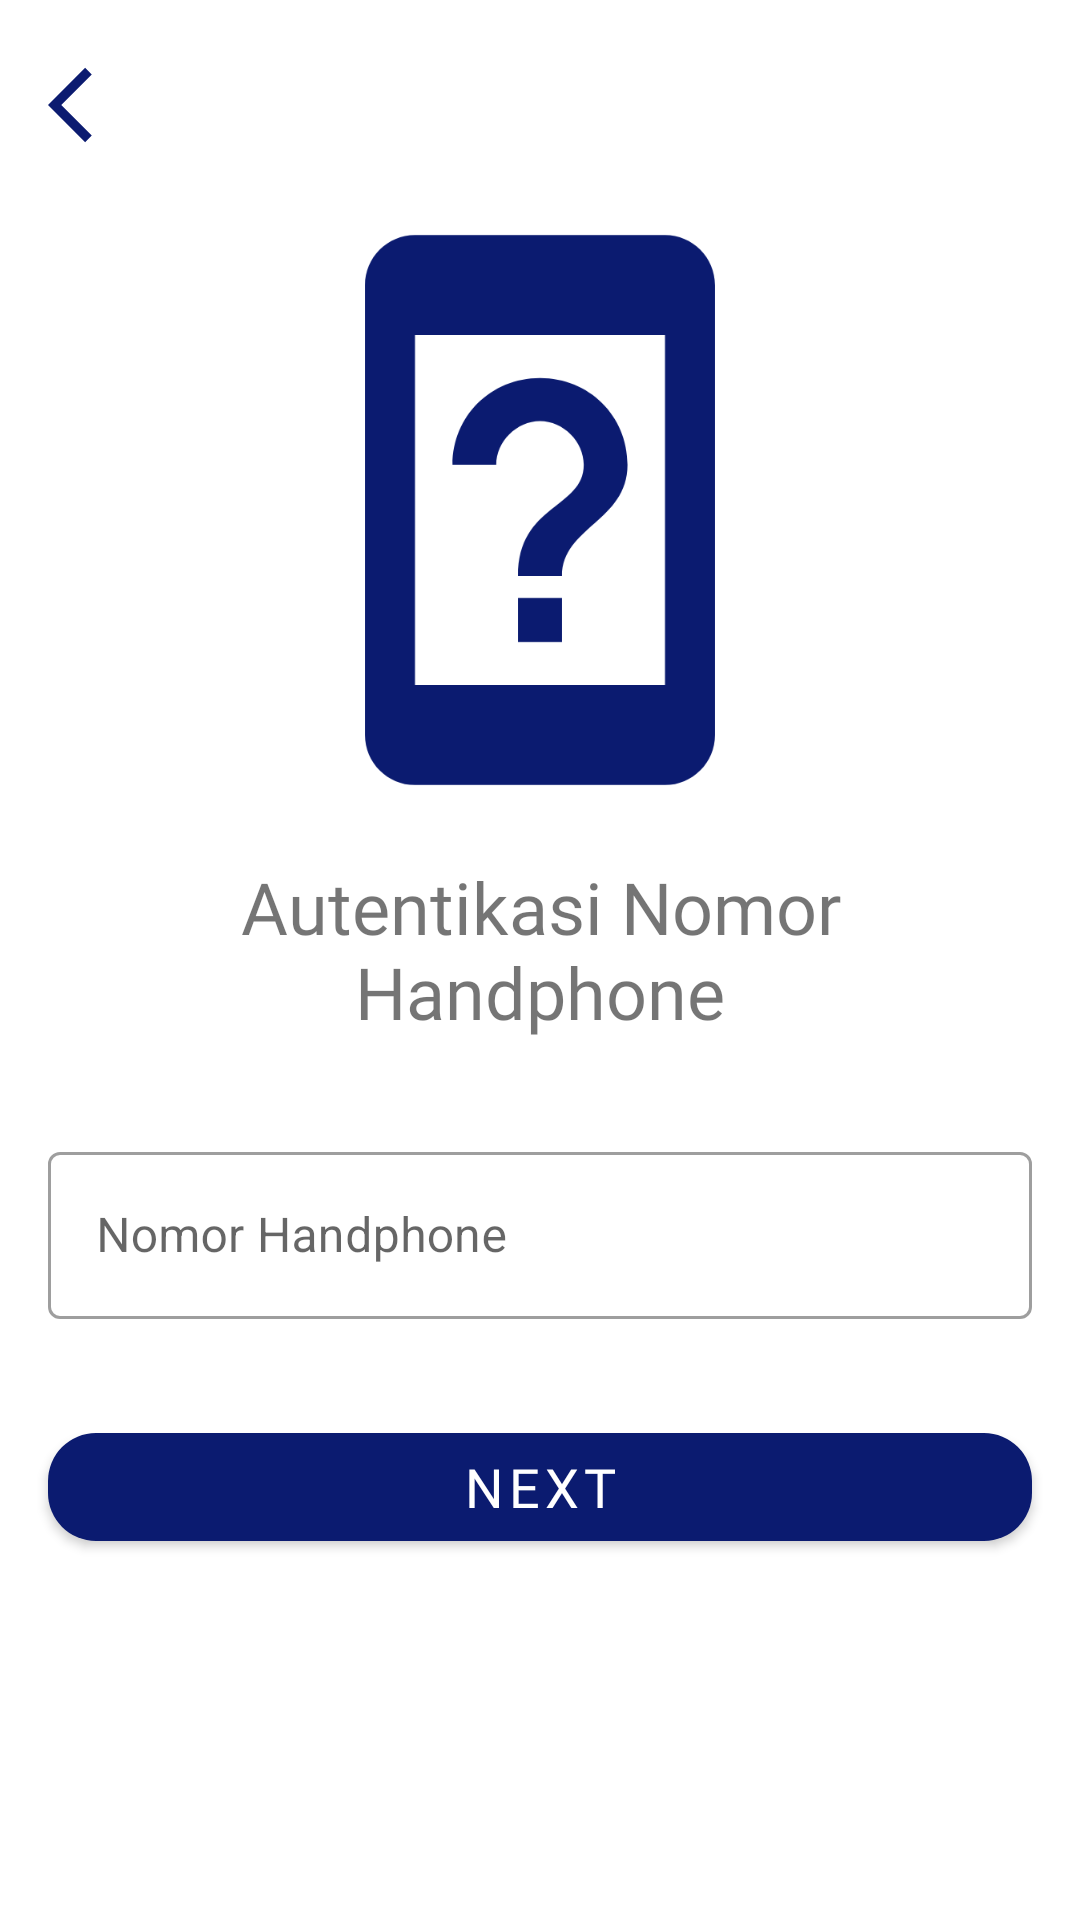

Layout XML and referenced resources for this Android screen:
<!-- AndroidManifest.xml: application theme Theme.Ppbproject -->
<!-- res/layout/activity_forgot_password.xml -->
<?xml version="1.0" encoding="utf-8"?>
<LinearLayout
    xmlns:android="http://schemas.android.com/apk/res/android"
    xmlns:app="http://schemas.android.com/apk/res-auto"
    xmlns:tools="http://schemas.android.com/tools"
    android:layout_width="match_parent"
    android:layout_height="match_parent"
    android:orientation="vertical"
    tools:context=".activities.ForgotPasswordActivity">

    <RelativeLayout
        android:id="@+id/layout_topBar"
        app:layout_constraintTop_toTopOf="parent"
        android:layout_width="match_parent"
        android:layout_height="70dp">

        <ImageView
            android:id="@+id/iv_back_forgotpass"
            android:layout_width="30dp"
            android:layout_height="30dp"
            android:layout_alignParentStart="true"
            android:layout_centerVertical="true"
            android:layout_marginStart="16dp"
            android:src="@drawable/ic_baseline_arrow_back_ios_24" />

    </RelativeLayout>

    <ImageView
        android:layout_gravity="center_horizontal"
        android:layout_width="200dp"
        android:layout_height="200dp"
        android:src="@drawable/ic_baseline_device_unknown_24"/>

    <TextView
        android:layout_width="match_parent"
        android:layout_height="wrap_content"
        android:layout_margin="16dp"
        android:text="Autentikasi Nomor Handphone"
        android:fontFamily="@font/quicksand_bold"
        android:textSize="24sp"
        android:gravity="center"/>

    <com.google.android.material.textfield.TextInputLayout
        android:id="@+id/ti_noHp_forgotpassword"
        android:layout_width="match_parent"
        android:layout_height="wrap_content"
        style="@style/Widget.MaterialComponents.TextInputLayout.OutlinedBox"
        android:layout_margin="16dp">

        <com.google.android.material.textfield.TextInputEditText
            android:layout_width="match_parent"
            android:layout_height="wrap_content"
            android:hint="Nomor Handphone"
            android:inputType="number"/>

    </com.google.android.material.textfield.TextInputLayout>

    <com.google.android.material.button.MaterialButton
        android:id="@+id/btn_next_forgotpassword"
        android:layout_width="match_parent"
        android:layout_height="wrap_content"
        android:text="next"
        android:textColor="@color/white"
        android:textSize="18sp"
        android:layout_margin="16dp"
        android:fontFamily="@font/quicksand_bold"
        app:cornerRadius="16dp"/>

</LinearLayout>
<!-- resources referenced by this layout -->
<resources>
  <color name="white">#FFFFFFFF</color>
  <!-- drawable ic_baseline_arrow_back_ios_24 (drawable) -->
  <vector android:height="24dp" android:tint="@color/navy"
      android:viewportHeight="24" android:viewportWidth="24"
      android:width="24dp" xmlns:android="http://schemas.android.com/apk/res/android">
      <path android:fillColor="@android:color/white" android:pathData="M11.67,3.87L9.9,2.1 0,12l9.9,9.9 1.77,-1.77L3.54,12z"/>
  </vector>
  <!-- drawable ic_baseline_device_unknown_24 (drawable) -->
  <vector android:height="24dp" android:tint="@color/navy"
      android:viewportHeight="24" android:viewportWidth="24"
      android:width="24dp" xmlns:android="http://schemas.android.com/apk/res/android">
      <path android:fillColor="@android:color/white" android:pathData="M17,1L7,1c-1.1,0 -2,0.9 -2,2v18c0,1.1 0.9,2 2,2h10c1.1,0 2,-0.9 2,-2L19,3c0,-1.1 -0.9,-2 -2,-2zM17,19L7,19L7,5h10v14zM12,6.72c-1.96,0 -3.5,1.52 -3.5,3.47h1.75c0,-0.93 0.82,-1.75 1.75,-1.75s1.75,0.82 1.75,1.75c0,1.75 -2.63,1.57 -2.63,4.45h1.76c0,-1.96 2.62,-2.19 2.62,-4.45 0,-1.96 -1.54,-3.47 -3.5,-3.47zM11.12,15.52h1.76v1.76h-1.76z"/>
  </vector>
  <style name="Theme.Ppbproject" parent="Theme.MaterialComponents.Light.NoActionBar">
          <item name="android:forceDarkAllowed" tools:targetApi="q">false</item>
          
          <item name="colorPrimary">@color/navy</item>
          <item name="colorPrimaryVariant">@color/softOrange</item>
          <item name="colorOnPrimary">@color/softOrange</item>
          
          <item name="colorSecondary">@color/navy</item>
          <item name="colorSecondaryVariant">@color/softOrange</item>
          <item name="colorOnSecondary">@color/softOrange</item>
          
          <item name="android:statusBarColor" tools:targetApi="l">#040F32</item>
          
      </style>
  <color name="navy">#0B1B70</color>
  <color name="softOrange">#EAAA42</color>
</resources>
